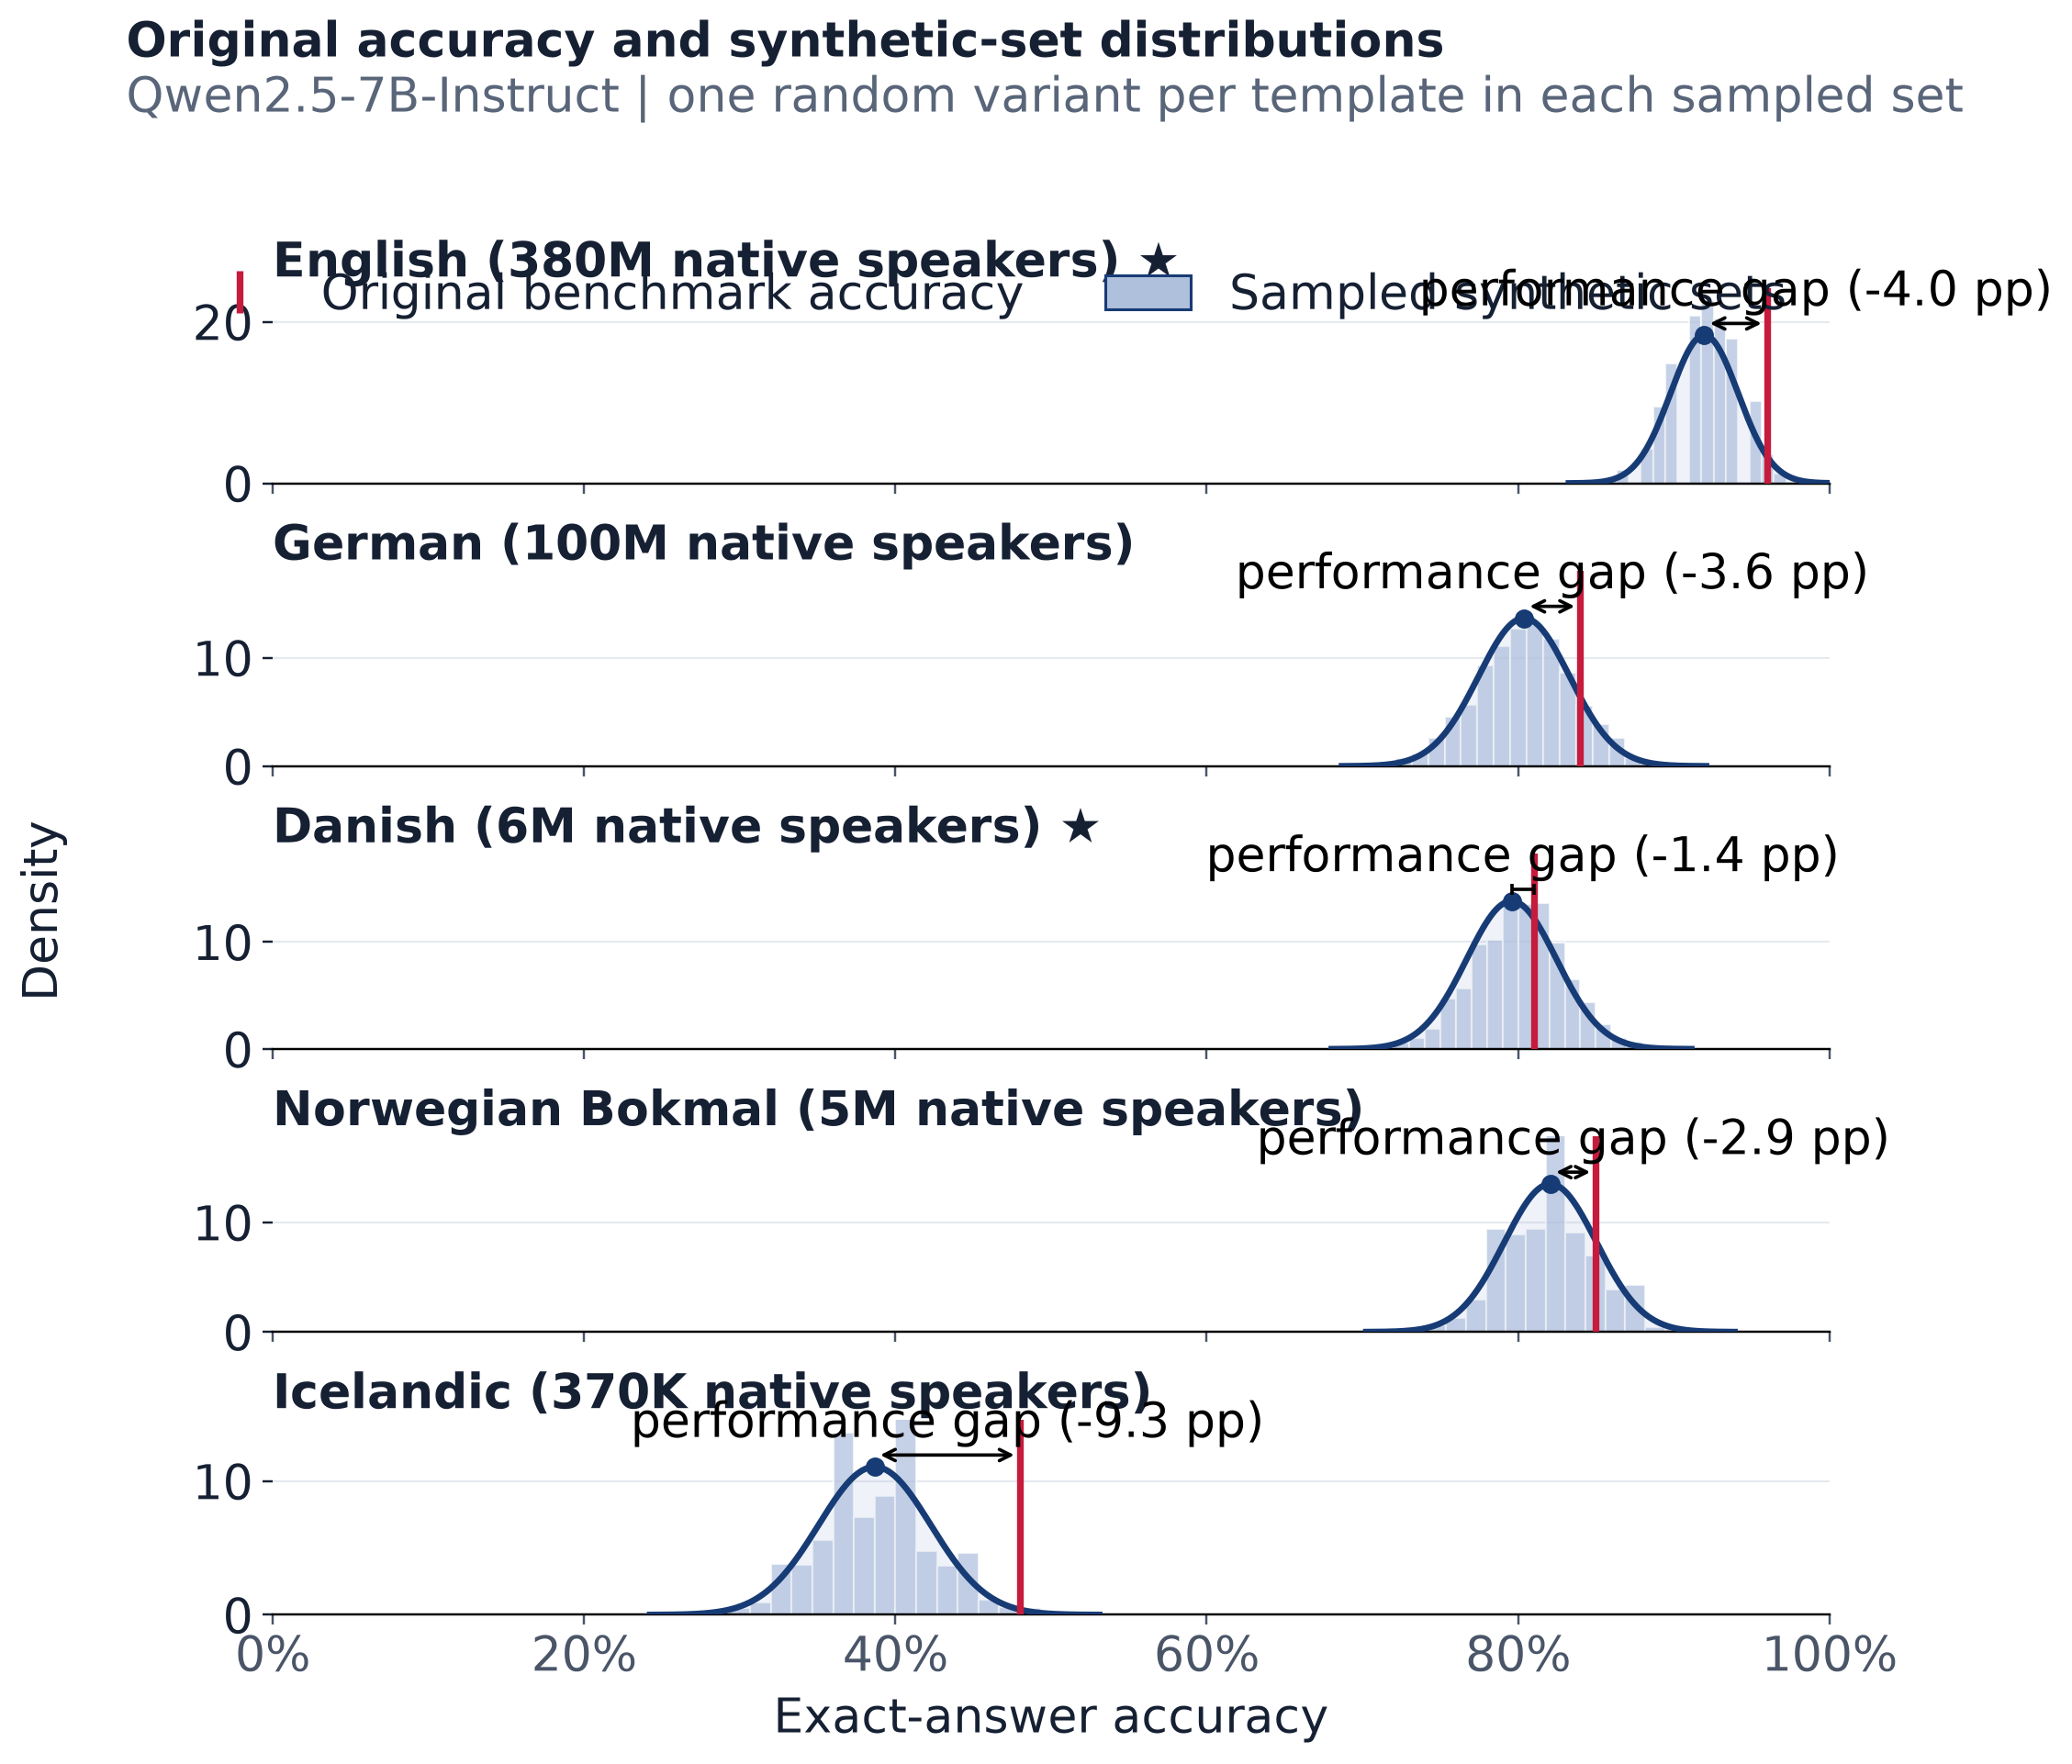

Source data for this figure (header and first rows):
language, language_label, original_accuracy, synthetic_sampled_mean, synthetic_sampled_std, synthetic_minus_original_pp, paired_models, source_templates, sampled_sets
eng, English, 0.96, 0.9196, 0.02177, -4.038, 1, 100, 2000
deu, German, 0.84, 0.8038, 0.02926, -3.619, 1, 100, 2000
dan, Danish, 0.81, 0.7958, 0.0289, -1.421, 1, 100, 2000
nob, Norwegian Bokmal, 0.85, 0.8207, 0.02959, -2.926, 1, 100, 2000
isl, Icelandic, 0.48, 0.3867, 0.03609, -9.332, 1, 100, 2000
